Run: headless pygame with SDL's dummy video driver; simulated clock (each Clock.tick advances the game by its frame time, no real sleeping); random seed 0; keys injected as events and as key.get_pressed() state; mouse plan: one left click at the window centre at the start of phase 2, then a move to the lower-right quarter at the start of phase 3.
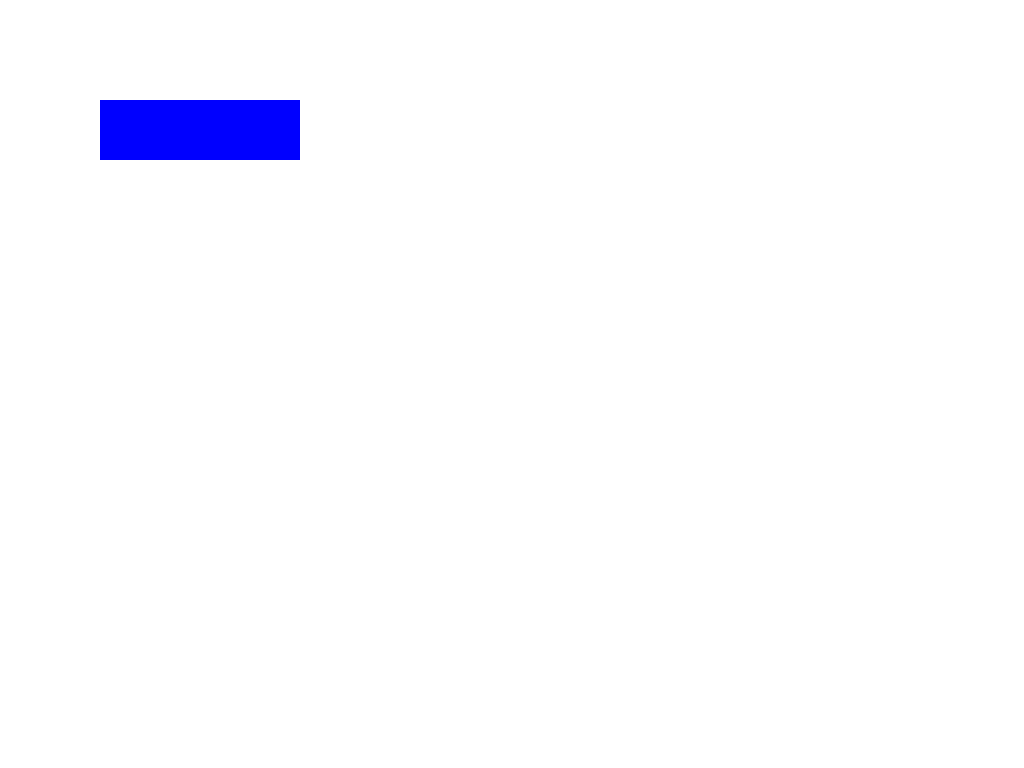
Frame 1 of 4 · flips 1–60 · no input
Frame 2 of 4 · flips 61–180 · clicked the window centre · tapped SPACE, RETURN · held RIGHT (→), D · screen unchanged from frame 1, image omitted
Frame 3 of 4 · flips 181–300 · moved the mouse to the lower-right quarter · held DOWN (↓), S · screen unchanged from frame 2, image omitted
Frame 4 of 4 · flips 301–420 · held LEFT (←), A, UP (↑), W · screen unchanged from frame 3, image omitted

The pygame program that drew these frames:

import pygame


pygame.init()

screen = pygame.display.set_mode()
screen.fill((255,255,255))
font = pygame.font.Font(None, 32)

run = True
btn_clicked = False
clock = pygame.time.Clock()


while run:
    btn_rect = pygame.Rect(100, 100, 200, 60)

    for event in pygame.event.get():
        if event.type == pygame.QUIT:
            run=False
        elif event.type == pygame.KEYDOWN:
            if event.key == pygame.K_ESCAPE:
                run=False
        elif event.type == pygame.MOUSEBUTTONDOWN:
            if event.button == 1:  # left click only
                if btn_rect.collidepoint(event.pos):
                    btn_clicked = True
                    click_time = pygame.time.get_ticks()


    mouse_pos = pygame.mouse.get_pos()
    if btn_rect.collidepoint(mouse_pos):
        pygame.draw.rect(screen, (100, 100, 255), btn_rect)
         
    else:
        pygame.draw.rect(screen, (0, 0, 255), btn_rect)

    if btn_clicked:
        elapsed = pygame.time.get_ticks() - click_time
        if elapsed > 2000:
            btn_clicked = False  # ← reset flag, text disappears
        else:
            text = font.render('Button is pressed!', True, (255, 255, 255))
            text_rect = text.get_rect(center=(btn_rect.centerx, btn_rect.centery))
            screen.blit(text, text_rect) 

    pygame.display.flip()
    clock.tick(60)   

pygame.quit()
